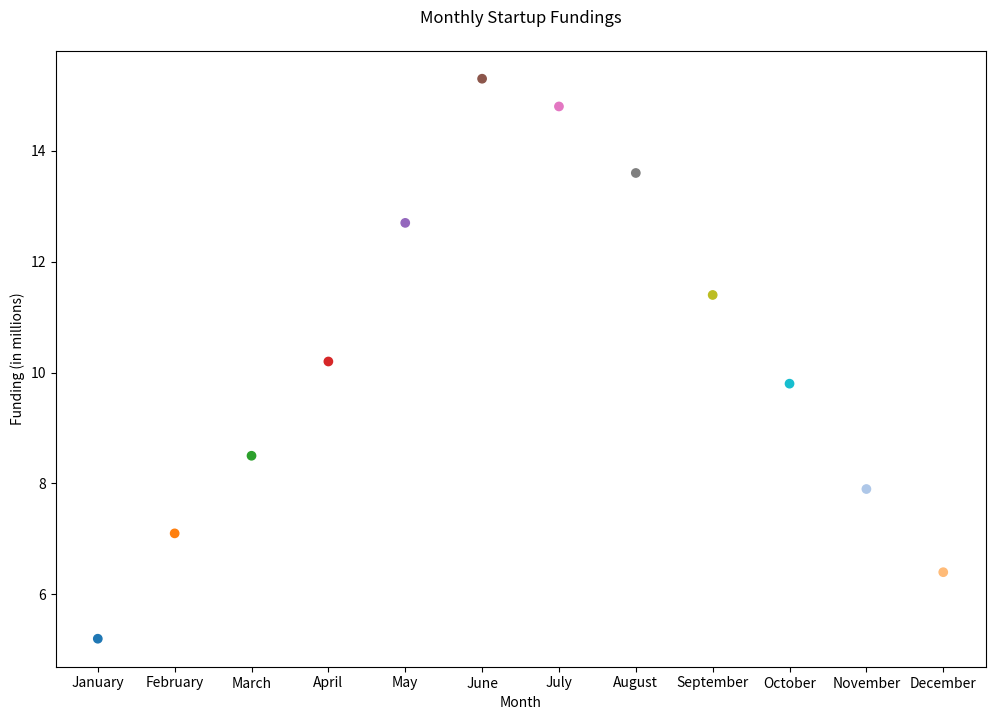

Write the Python code that produced this figure.

import matplotlib.pyplot as plt

# Data points
months = ['January', 'February', 'March', 'April', 'May', 'June',
          'July', 'August', 'September', 'October', 'November', 'December']
funding = [5.2, 7.1, 8.5, 10.2, 12.7, 15.3, 14.8, 13.6, 11.4, 9.8, 7.9, 6.4]

# Colors for each point
colors = [
    '#1f77b4', '#ff7f0e', '#2ca02c', '#d62728', '#9467bd',
    '#8c564b', '#e377c2', '#7f7f7f', '#bcbd22', '#17becf', '#aec7e8', '#ffbb78'
]

# Change width and height of the chart
plt.figure(figsize=(12, 8))

# Scatter plot
plt.scatter(months, funding, c=colors)

# Title and labels
plt.title('Monthly Startup Fundings', pad=20)
plt.xlabel('Month')
plt.ylabel('Funding (in millions)')

# Adjust x-axis to show each month
plt.xticks(months)

# Show plot
plt.show()
